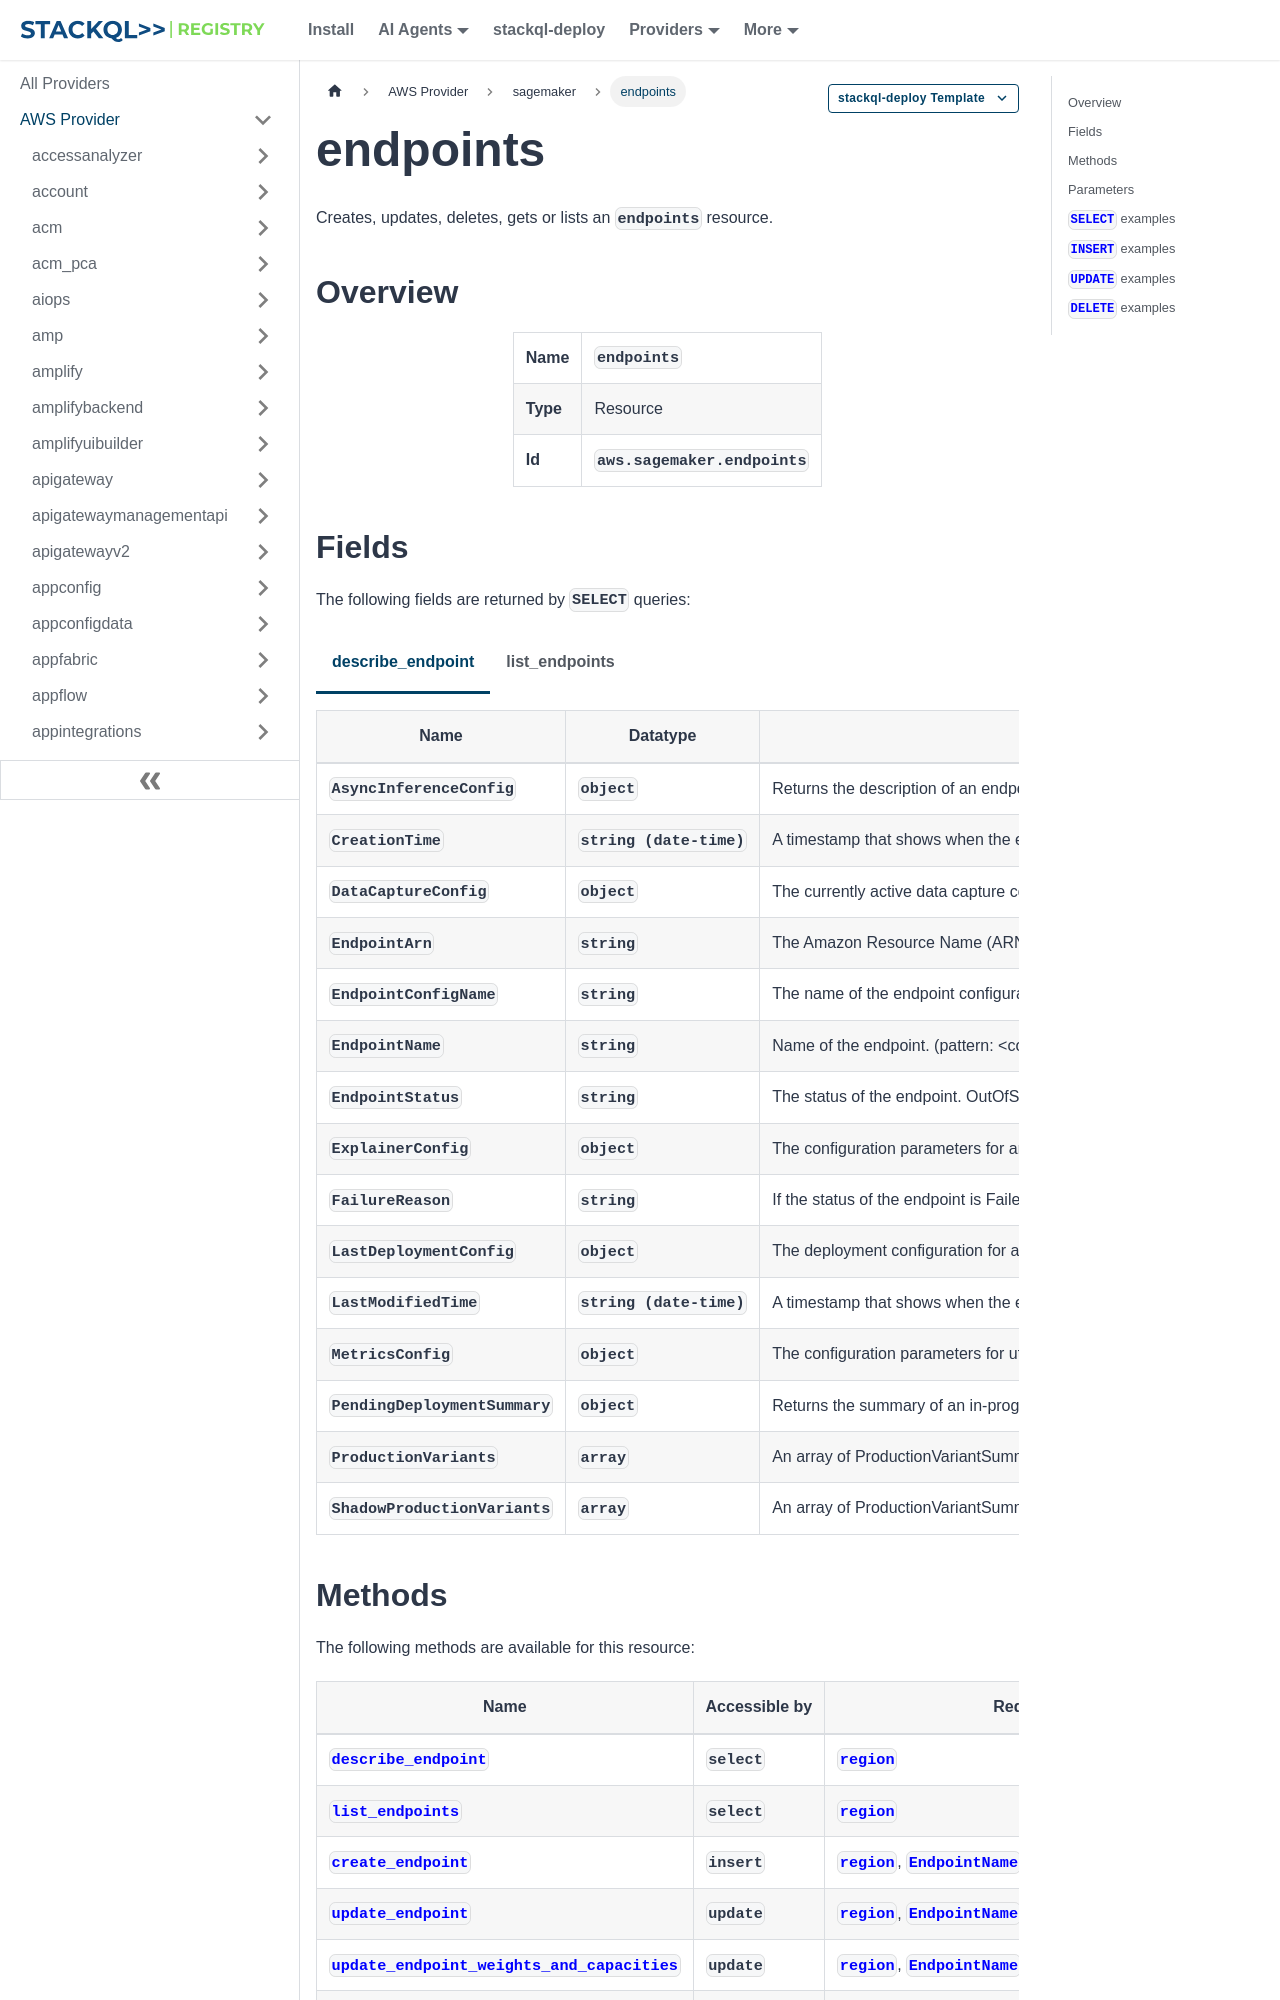

repository: stackql-registry/stackql-provider-aws · page: services/sagemaker/endpoints.html · generator: docusaurus

--- 
title: endpoints
hide_title: false
hide_table_of_contents: false
keywords:
  - endpoints
  - sagemaker
  - aws
  - infrastructure-as-code
  - configuration-as-data
  - cloud inventory
description: Query, deploy and manage aws resources using SQL
custom_edit_url: null
image: /img/stackql-aws-provider-featured-image.png
---

import CopyableCode from '@site/src/components/CopyableCode/CopyableCode';
import CodeBlock from '@theme/CodeBlock';
import Tabs from '@theme/Tabs';
import TabItem from '@theme/TabItem';

Creates, updates, deletes, gets or lists an <code>endpoints</code> resource.

## Overview
<table><tbody>
<tr><td><b>Name</b></td><td><CopyableCode code="endpoints" /></td></tr>
<tr><td><b>Type</b></td><td>Resource</td></tr>
<tr><td><b>Id</b></td><td><CopyableCode code="aws.sagemaker.endpoints" /></td></tr>
</tbody></table>
